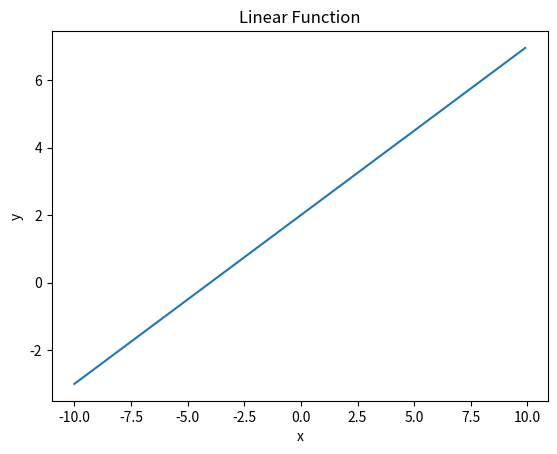

This figure's Python source:
import math
import numpy as np
import matplotlib.pyplot as plt

def linear_function(x):
    a = 0.5
    b = 2

    return a * x + b

print(linear_function(5))

x = np.arange(-10, 10, 0.1)
y = linear_function(x)

plt.plot(x, y)
plt.xlabel('x')
plt.ylabel('y')
plt.title('Linear Function')
plt.show()